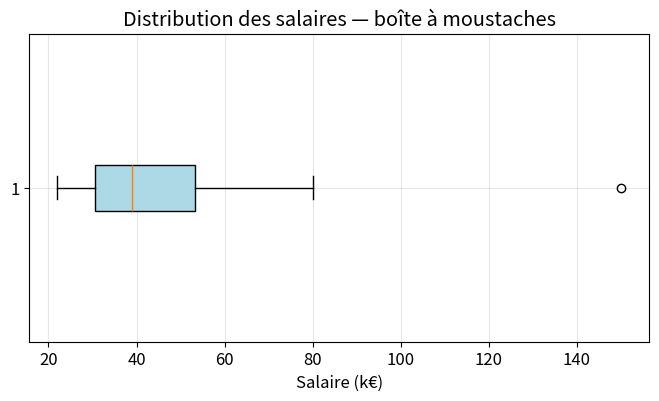
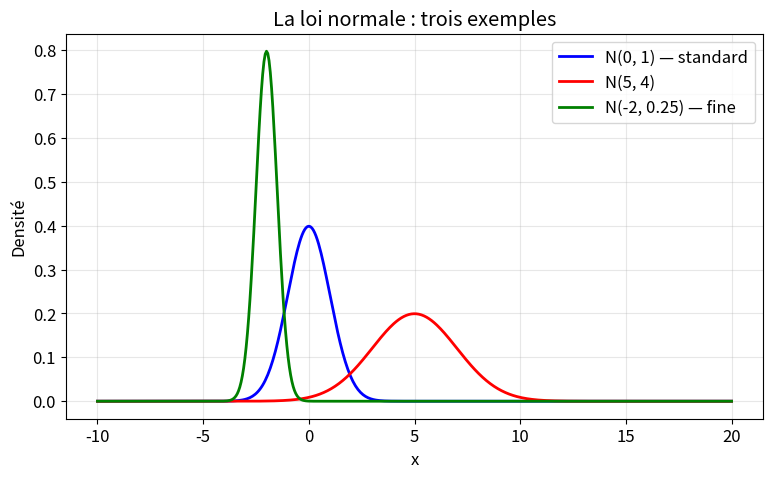
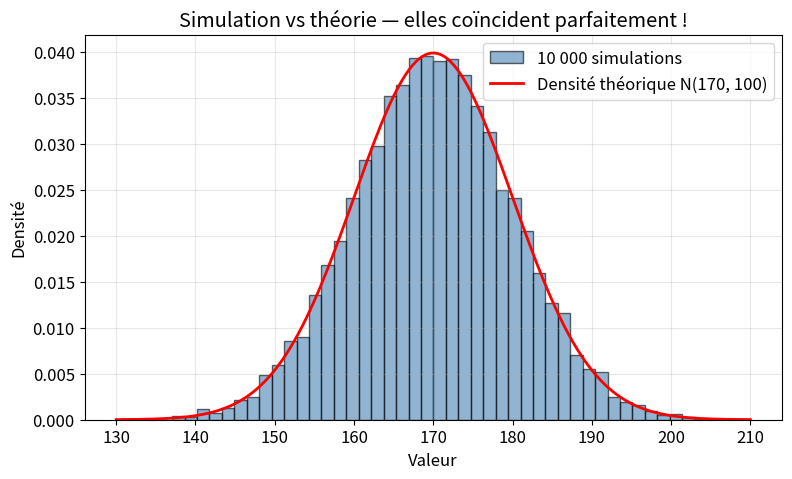
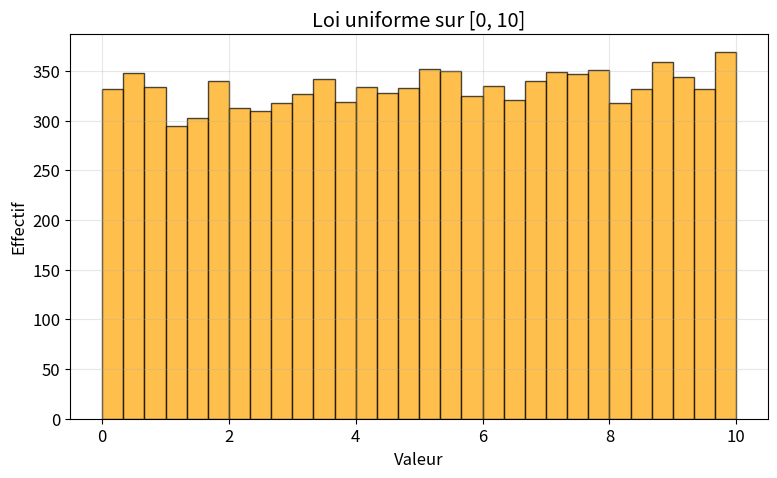
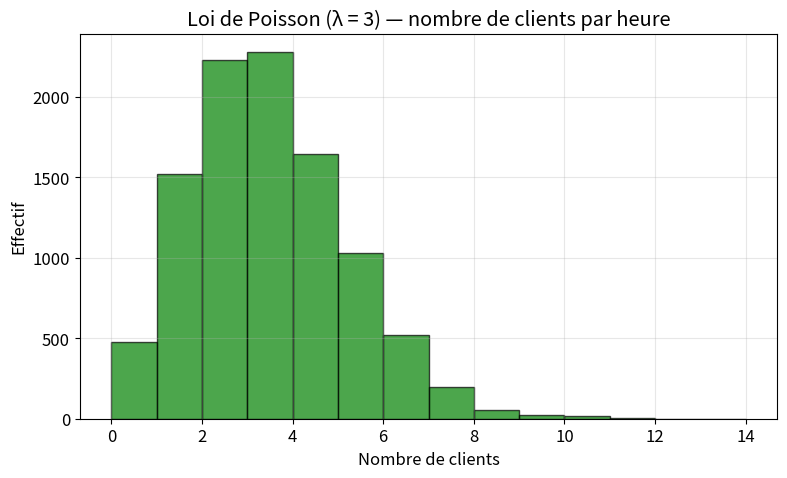
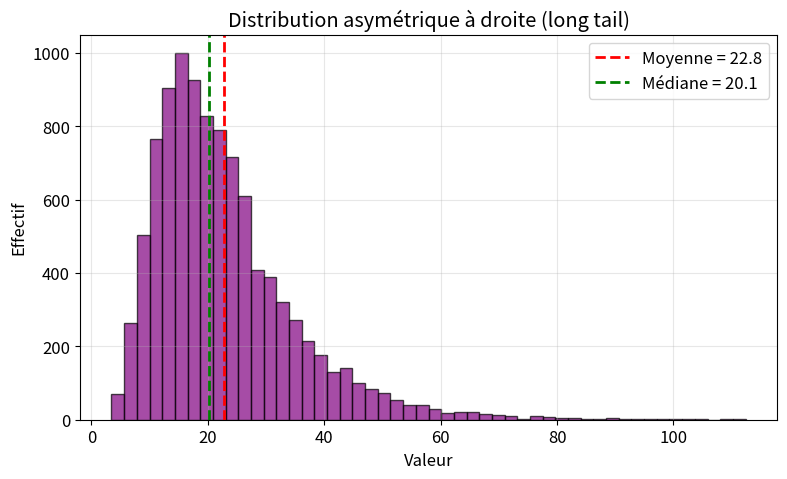
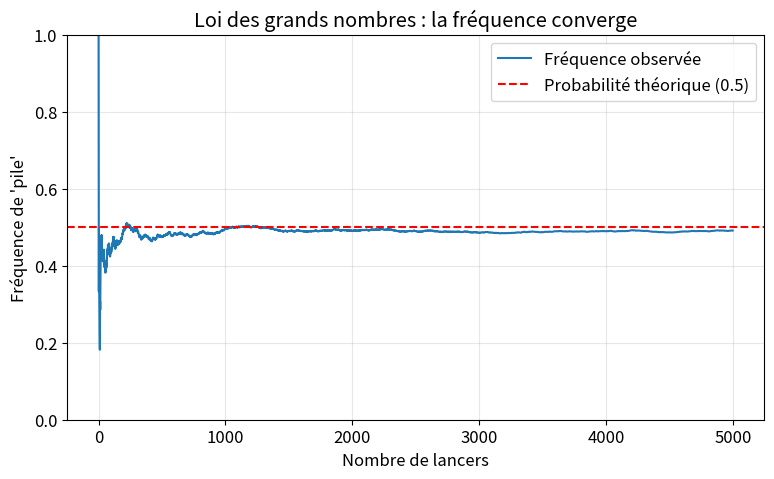
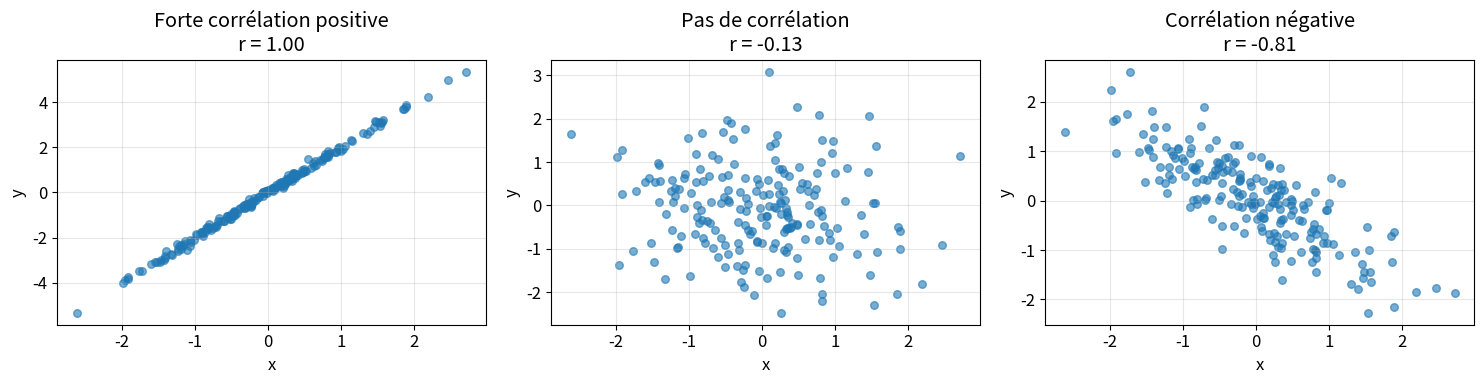
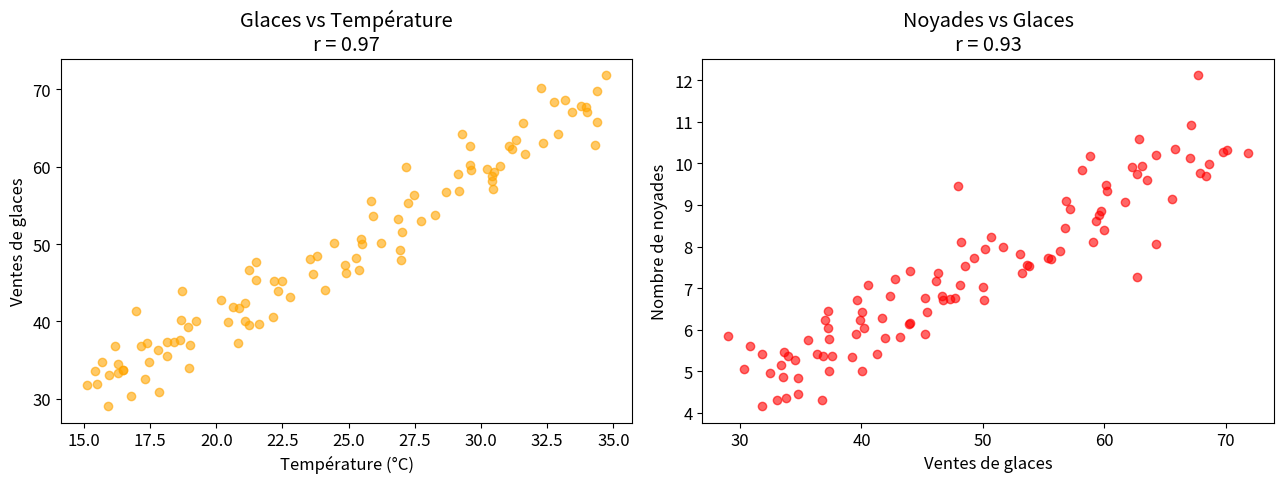

These charts were generated, in order, by the following Python code:
import numpy as np
import matplotlib.pyplot as plt

plt.rcParams['figure.figsize'] = (9, 5)
plt.rcParams['font.size'] = 12

# On fixe la graine pour que les exemples soient reproductibles
np.random.seed(42)

print("✅ Tout est prêt")

# Tailles de 10 personnes (en cm)
tailles = np.array([165, 172, 180, 158, 175, 168, 183, 170, 162, 177])

moyenne = np.mean(tailles)
print(f"Tailles : {tailles}")
print(f"Moyenne : {moyenne:.1f} cm")

# Avec 9 personnes normales et un géant de 250 cm
tailles_avec_geant = np.array([165, 172, 180, 158, 175, 168, 183, 170, 162, 250])
print(f"Sans le géant : moyenne = {np.mean(tailles[:9]):.1f} cm")
print(f"Avec le géant : moyenne = {np.mean(tailles_avec_geant):.1f} cm")
print("→ Un seul outlier a fait grimper la moyenne de 4 cm !")

mediane = np.median(tailles)
print(f"Tailles triées : {sorted(tailles)}")
print(f"Médiane : {mediane:.1f} cm")

print(f"Médiane sans géant : {np.median(tailles[:9]):.1f}")
print(f"Médiane avec géant : {np.median(tailles_avec_geant):.1f}")
print("→ La médiane n'a presque pas bougé !")

from collections import Counter

couleurs_voitures = ["rouge", "bleu", "rouge", "vert", "bleu", "rouge", "noir"]
compteur = Counter(couleurs_voitures)
mode, occurrences = compteur.most_common(1)[0]
print(f"Mode : '{mode}' (apparaît {occurrences} fois)")
print(f"Tous les comptes : {dict(compteur)}")

notes_A = np.array([10, 10, 10, 10, 10])
notes_B = np.array([5, 15, 2, 18, 10])

print(f"Groupe A : étendue = {notes_A.max() - notes_A.min()}")
print(f"Groupe B : étendue = {notes_B.max() - notes_B.min()}")

print(f"Groupe A : écart-type = {np.std(notes_A):.2f}")
print(f"Groupe B : écart-type = {np.std(notes_B):.2f}")

print(f"Variance groupe B : {np.var(notes_B):.2f}")
print(f"Écart-type²       : {np.std(notes_B)**2:.2f}")
print("→ Les deux sont identiques (variance = écart-type²)")

# Exemple : salaires (en k€/an)
salaires = np.array([22, 25, 28, 30, 32, 35, 38, 40, 45, 48, 55, 62, 80, 150])

q1 = np.percentile(salaires, 25)
q2 = np.percentile(salaires, 50)
q3 = np.percentile(salaires, 75)
iqr = q3 - q1

print(f"Salaires (triés) : {salaires}")
print(f"Q1 (25%)  : {q1:.1f} k€")
print(f"Q2 (50%)  : {q2:.1f} k€  ← médiane")
print(f"Q3 (75%)  : {q3:.1f} k€")
print(f"IQR       : {iqr:.1f} k€")
print(f"Moyenne   : {np.mean(salaires):.1f} k€  (tirée vers le haut par le 150)")

#| fig-cap: "La boxplot : la synthèse visuelle parfaite"
fig, ax = plt.subplots(figsize=(8, 4))
ax.boxplot(salaires, vert=False, patch_artist=True, 
           boxprops=dict(facecolor='lightblue'))
ax.set_xlabel('Salaire (k€)')
ax.set_title("Distribution des salaires — boîte à moustaches")
ax.grid(True, alpha=0.3)
plt.show()

# TODO: Exercice 1

notes = np.array([12, 14, 8, 15, 10, 11, 13, 16, 9, 14, 
                  11, 12, 15, 10, 13, 14, 12, 18, 9, 11, 
                  13, 15, 10, 12, 14, 11, 13, 20, 8, 12])

# 1. Statistiques


# 2. Histogramme et boxplot côte à côte


# 3-4. Interprétation dans une cellule markdown ci-dessous

#| fig-cap: "La loi normale pour différents paramètres"
x = np.linspace(-10, 20, 500)

fig, ax = plt.subplots()
# Formule de la densité de probabilité
def densite_normale(x, mu, sigma):
    return (1 / (sigma * np.sqrt(2 * np.pi))) * np.exp(-0.5 * ((x - mu) / sigma)**2)

ax.plot(x, densite_normale(x, 0, 1), 'b-', linewidth=2, label='N(0, 1) — standard')
ax.plot(x, densite_normale(x, 5, 2), 'r-', linewidth=2, label='N(5, 4)')
ax.plot(x, densite_normale(x, -2, 0.5), 'g-', linewidth=2, label='N(-2, 0.25) — fine')

ax.set_xlabel('x')
ax.set_ylabel('Densité')
ax.set_title("La loi normale : trois exemples")
ax.legend()
ax.grid(True, alpha=0.3)
plt.show()

#| fig-cap: "Simulation vs formule théorique"
# Simuler 10 000 tirages d'une loi normale N(170, 10)
tirages = np.random.normal(loc=170, scale=10, size=10000)

fig, ax = plt.subplots()
ax.hist(tirages, bins=50, density=True, alpha=0.6, color='steelblue', 
        edgecolor='black', label='10 000 simulations')

# Superposer la densité théorique
x_theo = np.linspace(130, 210, 200)
ax.plot(x_theo, densite_normale(x_theo, 170, 10), 'r-', linewidth=2, 
        label='Densité théorique N(170, 100)')

ax.set_xlabel('Valeur')
ax.set_ylabel('Densité')
ax.set_title("Simulation vs théorie — elles coïncident parfaitement !")
ax.legend()
ax.grid(True, alpha=0.3)
plt.show()

print(f"Moyenne simulée    : {tirages.mean():.2f}  (attendu : 170)")
print(f"Écart-type simulé  : {tirages.std():.2f}   (attendu : 10)")

# Vérifions sur nos 10 000 tirages
mu = tirages.mean()
sigma = tirages.std()

proportion_1sigma = np.mean((tirages > mu - sigma) & (tirages < mu + sigma))
proportion_2sigma = np.mean((tirages > mu - 2*sigma) & (tirages < mu + 2*sigma))
proportion_3sigma = np.mean((tirages > mu - 3*sigma) & (tirages < mu + 3*sigma))

print(f"Dans [μ - σ, μ + σ]    : {proportion_1sigma:.1%}  (attendu : 68%)")
print(f"Dans [μ - 2σ, μ + 2σ]  : {proportion_2sigma:.1%}  (attendu : 95%)")
print(f"Dans [μ - 3σ, μ + 3σ]  : {proportion_3sigma:.1%}  (attendu : 99.7%)")

#| fig-cap: "Loi uniforme : toutes les valeurs sont équiprobables"
tirages_unif = np.random.uniform(0, 10, 10000)

fig, ax = plt.subplots()
ax.hist(tirages_unif, bins=30, edgecolor='black', color='orange', alpha=0.7)
ax.set_title("Loi uniforme sur [0, 10]")
ax.set_xlabel("Valeur")
ax.set_ylabel("Effectif")
ax.grid(True, alpha=0.3)
plt.show()

#| fig-cap: "Loi de Poisson : nombre d'événements en un temps fixe"
# En moyenne 3 clients par heure
tirages_poisson = np.random.poisson(lam=3, size=10000)

fig, ax = plt.subplots()
ax.hist(tirages_poisson, bins=range(15), edgecolor='black', color='green', alpha=0.7)
ax.set_title("Loi de Poisson (λ = 3) — nombre de clients par heure")
ax.set_xlabel("Nombre de clients")
ax.set_ylabel("Effectif")
ax.grid(True, alpha=0.3)
plt.show()

#| fig-cap: "Distribution asymétrique : cas typique des salaires ou prix"
# Loi log-normale : souvent utilisée pour modéliser les revenus
revenus_simules = np.random.lognormal(mean=3, sigma=0.5, size=10000)

fig, ax = plt.subplots()
ax.hist(revenus_simules, bins=50, edgecolor='black', color='purple', alpha=0.7)
ax.axvline(np.mean(revenus_simules), color='red', linestyle='--', 
           linewidth=2, label=f'Moyenne = {np.mean(revenus_simules):.1f}')
ax.axvline(np.median(revenus_simules), color='green', linestyle='--', 
           linewidth=2, label=f'Médiane = {np.median(revenus_simules):.1f}')
ax.set_title("Distribution asymétrique à droite (long tail)")
ax.set_xlabel("Valeur")
ax.set_ylabel("Effectif")
ax.legend()
ax.grid(True, alpha=0.3)
plt.show()

print(f"Moyenne ({np.mean(revenus_simules):.1f}) > Médiane ({np.median(revenus_simules):.1f})")
print("→ C'est la signature d'une distribution asymétrique à droite")

# TODO: Exercice 2

# 3 tirages


# 3 histogrammes côte à côte

# Simulons 10 000 lancers de pièce
n_lancers = 10000
lancers = np.random.choice(['pile', 'face'], size=n_lancers)

proportion_pile = np.mean(lancers == 'pile')
print(f"Sur {n_lancers} lancers : proportion de 'pile' = {proportion_pile:.4f}")
print(f"Probabilité théorique   : 0.5")

#| fig-cap: "La fréquence converge vers la probabilité théorique"
# Simulons et traçons l'évolution de la fréquence
np.random.seed(0)
lancers = np.random.choice([1, 0], size=5000)  # 1 = pile
frequences = np.cumsum(lancers) / np.arange(1, len(lancers) + 1)

fig, ax = plt.subplots()
ax.plot(frequences, label='Fréquence observée')
ax.axhline(0.5, color='red', linestyle='--', label='Probabilité théorique (0.5)')
ax.set_xlabel("Nombre de lancers")
ax.set_ylabel("Fréquence de 'pile'")
ax.set_title("Loi des grands nombres : la fréquence converge")
ax.set_ylim(0, 1)
ax.legend()
ax.grid(True, alpha=0.3)
plt.show()

# Simulation
np.random.seed(42)
n = 100000
lancer_1 = np.random.choice([0, 1], size=n)
lancer_2 = np.random.choice([0, 1], size=n)

p_pile_pile_empirique = np.mean((lancer_1 == 1) & (lancer_2 == 1))
print(f"Empirique    : {p_pile_pile_empirique:.4f}")
print(f"Théorique    : 0.5 × 0.5 = 0.25")

# Notations :
# A = "être malade"
# B = "test positif"

P_A = 0.01          # P(malade) = 1%
P_B_sachant_A = 0.95  # P(test+ | malade) = 95%
P_B_sachant_nonA = 0.05  # P(test+ | sain) = 5%

# On a besoin de P(B) = probabilité totale d'être testé positif
# P(B) = P(B|A) × P(A) + P(B|non A) × P(non A)
P_B = P_B_sachant_A * P_A + P_B_sachant_nonA * (1 - P_A)

# Théorème de Bayes
P_A_sachant_B = (P_B_sachant_A * P_A) / P_B

print(f"P(malade | test positif) = {P_A_sachant_B:.1%}")

# Simulation sur 100 000 personnes
np.random.seed(0)
n_personnes = 100000

# Qui est malade ?
est_malade = np.random.random(n_personnes) < 0.01

# Résultat du test
# Si malade : 95% de chance d'être positif
# Si sain   : 5% de chance d'être positif
test_positif = np.where(
    est_malade,
    np.random.random(n_personnes) < 0.95,
    np.random.random(n_personnes) < 0.05
)

# Parmi les testés positifs, combien sont vraiment malades ?
malades_parmi_positifs = np.sum(est_malade & test_positif)
total_positifs = np.sum(test_positif)

print(f"Malades réels           : {est_malade.sum()}")
print(f"Testés positifs         : {total_positifs}")
print(f"Vraiment malades parmi positifs : {malades_parmi_positifs}")
print(f"Proportion : {malades_parmi_positifs / total_positifs:.1%}")
print(f"→ Cohérent avec notre calcul de Bayes (~16%) !")

# TODO: Exercice 3

# 1-3. Trois séries


# 4. Bonus : évolution

# TODO: Exercice 4

# 1-3. Calcul analytique


# 4. Simulation

#| fig-cap: "Différents niveaux de corrélation"
np.random.seed(42)
n = 200

# Trois cas
x_all = np.random.randn(n)

# r ≈ 1
y1 = 2 * x_all + np.random.randn(n) * 0.1

# r ≈ 0
y2 = np.random.randn(n)

# r ≈ -0.8
y3 = -0.8 * x_all + np.random.randn(n) * 0.5

fig, axes = plt.subplots(1, 3, figsize=(15, 4))
for ax, y, titre in zip(axes, [y1, y2, y3], 
                        ['Forte corrélation positive', 'Pas de corrélation', 'Corrélation négative']):
    r = np.corrcoef(x_all, y)[0, 1]
    ax.scatter(x_all, y, alpha=0.6, s=30)
    ax.set_title(f"{titre}\nr = {r:.2f}")
    ax.set_xlabel("x")
    ax.set_ylabel("y")
    ax.grid(True, alpha=0.3)

plt.tight_layout()
plt.show()

# Exemple concret : taille et poids
np.random.seed(1)
tailles = np.random.normal(170, 10, 50)
poids = 0.85 * tailles - 70 + np.random.normal(0, 5, 50)

# Méthode 1 : np.corrcoef
matrice_corr = np.corrcoef(tailles, poids)
print(f"Coefficient de corrélation : {matrice_corr[0, 1]:.3f}")

# Méthode 2 : scipy (donne aussi la p-value)
from scipy.stats import pearsonr
r, p_value = pearsonr(tailles, poids)
print(f"r = {r:.3f}, p-value = {p_value:.2e}")

#| fig-cap: "Deux variables corrélées... mais sans lien de cause à effet"
np.random.seed(42)
# Simulons 100 jours d'été
temperature = np.random.uniform(15, 35, 100)  # °C
ventes_glaces = 2 * temperature + np.random.normal(0, 3, 100)
noyades = 0.3 * temperature + np.random.normal(0, 0.5, 100)

fig, axes = plt.subplots(1, 2, figsize=(13, 5))

axes[0].scatter(temperature, ventes_glaces, alpha=0.6, color='orange')
axes[0].set_xlabel("Température (°C)")
axes[0].set_ylabel("Ventes de glaces")
axes[0].set_title(f"Glaces vs Température\nr = {np.corrcoef(temperature, ventes_glaces)[0, 1]:.2f}")

axes[1].scatter(ventes_glaces, noyades, alpha=0.6, color='red')
axes[1].set_xlabel("Ventes de glaces")
axes[1].set_ylabel("Nombre de noyades")
axes[1].set_title(f"Noyades vs Glaces\nr = {np.corrcoef(ventes_glaces, noyades)[0, 1]:.2f}")

plt.tight_layout()
plt.show()

# TODO: Exercice 5

# 1. Données et corrélation


# 2. Scatter plot


# 3-4. Réflexion (cellule markdown)

# TODO: Exercice 6

temperatures = np.array([
    21.5, 22.1, 21.8, 22.4, 21.9, 22.2, 21.7, 22.0, 21.6, 22.3,
    21.8, 22.1, 21.9, 22.0, 95.5, 22.2, 21.7, 22.4, 21.6, 22.0,
    21.9, 22.1, -15.2, 22.3, 21.8, 22.0, 21.7, 22.2, 21.9, 22.1
])

# 1. Stats initiales


# 2. Détection outliers


# 3. Nettoyage et nouvelles stats


# 4. Comparaison

# TODO: Exercice bilan

np.random.seed(42)
jours = np.arange(365)
saisonnalite = 100 * np.sin(2 * np.pi * jours / 365)
tendance = 0.5 * jours
bruit = np.random.normal(0, 50, 365)
ventes = 500 + saisonnalite + tendance + bruit

# 1. Résumé statistique


# 2. Visualisations


# 3. Outliers


# 4. Moyenne par jour de la semaine


# 5. Corrélation temps-ventes


# Conclusion dans une cellule markdown
